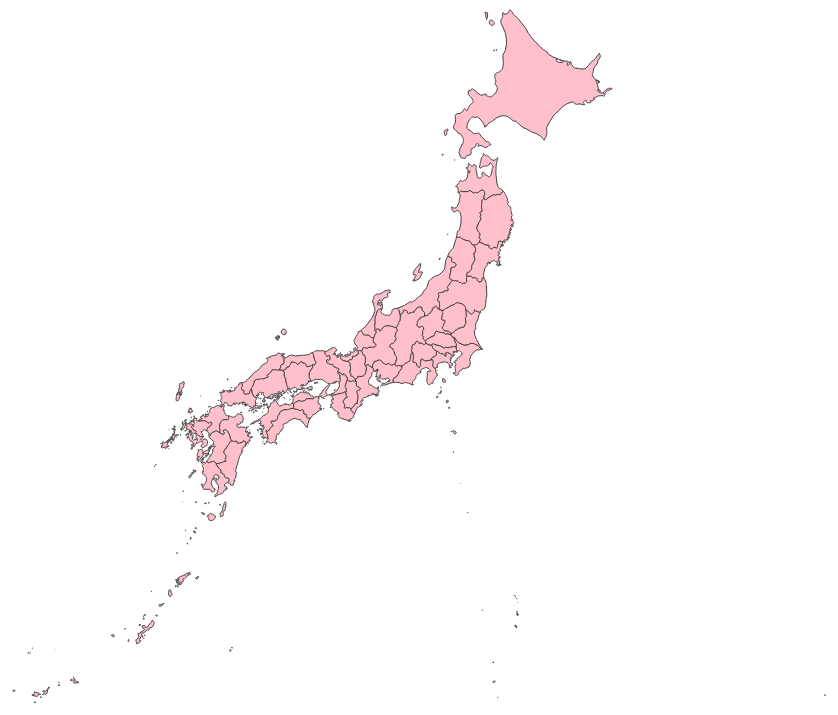
D3 v4 page, settled after 480 driven frames (8 s of simulated time); the page loaded 1 data file(s).



    var japan;
    var w = 960;
    var h = 760;

    var container = d3.select('.container');
    var svg = container.append('svg')
        .attr('width', w)
        .attr('height', h)
        .append("g");
    var g = svg.append("g");

    var tooltip = d3.select("body")
                    .append("div")
                    .attr("id", "tooltip")
                    .style("opacity", 0);

    // Read map file
    d3.json('japan.topojson', function(error, collection) {
      var japan = topojson.feature(collection, collection.objects.japan).features;

      var projection = d3.geoMercator()
                         .scale(1500)
                         .center([137, 34.5])
                         .translate([w / 2, h / 2]);
      var path = d3.geoPath().projection(projection);

      g.selectAll('path')
        .data(japan)
        .enter()
        .append('path')
        .attr('d', path)
        .attr('prefecture', function(d) {
          return d.properties.name;
        })
        .style('fill', function(d, i) {
          return 'pink';
        })
        .attr("stroke", "#404040")
        .attr("stroke-width", 1)
        .style('cursor', 'pointer')
        .on('mouseover', function(d){
          tooltip.style("opacity", 0.7)
            .html(d.properties['name'])
            .style("left", (d3.event.pageX + 10) + "px")
            .style("top", (d3.event.pageY - 40) + "px");

        	var self = d3.select(this);
        	self.style('fill', 'red');
        })
        .on('mousemove', function(d){
          tooltip
            .style("left", (d3.event.pageX + 10) + "px")
            .style("top", (d3.event.pageY - 40) + "px");
        })
        .on('mouseout', function(d, i){
          tooltip.style("opacity", 0);

          var self = d3.select(this);
          self.style('fill', 'pink')

        	
        });

        });

    

### data: japan.topojson
{
 "type": "Topology",
 "objects": {
  "japan": {
   "type": "GeometryCollection",
   "geometries": [
    "{... 3 keys}",
    "{... 3 keys}",
    "{... 3 keys}",
    "{... 3 keys}",
    "{... 3 keys}",
    "{... 3 keys}",
    "{... 3 keys}",
    "{... 3 keys}",
    "... 40 more items"
   ]
  }
 },
 "arcs": [
  [
   [
    1743,
    3704
   ],
   [
    1,
    -3
   ],
   [
    -1,
    0
   ],
   [
    -1,
    -2
   ],
   [
    -1,
    3
   ],
   [
    1,
    1
   ],
   [
    0,
    3
   ],
   [
    -1,
    1
   ],
   "... 4 more items"
  ],
  [
   [
    1757,
    3731
   ],
   [
    3,
    -1
   ],
   [
    3,
    1
   ],
   [
    -2,
    -7
   ],
   [
    -3,
    1
   ],
   [
    -3,
    -1
   ],
   [
    -1,
    2
   ],
   [
    2,
    1
   ],
   "... 1 more items"
  ],
  [
   [
    3077,
    4048
   ],
   [
    -1,
    -1
   ],
   [
    -1,
    0
   ],
   [
    0,
    3
   ],
   [
    2,
    1
   ],
   [
    1,
    -1
   ],
   [
    -1,
    -2
   ]
  ],
  [
   [
    3079,
    4078
   ],
   [
    -2,
    -2
   ],
   [
    -1,
    1
   ],
   [
    -2,
    -1
   ],
   [
    1,
    4
   ],
   [
    4,
    0
   ],
   [
    0,
    -2
   ]
  ],
  [
   [
    3415,
    4697
   ],
   [
    -3,
    -3
   ],
   [
    -3,
    5
   ],
   [
    3,
    1
   ],
   [
    2,
    -2
   ],
   [
    1,
    -1
   ]
  ],
  [
   [
    3309,
    4752
   ],
   [
    -1,
    -3
   ],
   [
    -2,
    1
   ],
   [
    -1,
    8
   ],
   [
    -1,
    1
   ],
   [
    1,
    3
   ],
   [
    4,
    7
   ],
   [
    2,
    2
   ],
   "... 6 more items"
  ],
  [
   [
    3891,
    4768
   ],
   [
    -1,
    -2
   ],
   [
    -2,
    -2
   ],
   [
    -3,
    1
   ],
   [
    0,
    3
   ],
   [
    1,
    1
   ],
   [
    1,
    -1
   ],
   [
    3,
    3
   ],
   "... 5 more items"
  ],
  [
   [
    3903,
    4774
   ],
   [
    -5,
    -2
   ],
   [
    -1,
    1
   ],
   [
    -1,
    0
   ],
   [
    3,
    2
   ],
   [
    4,
    0
   ],
   [
    0,
    -1
   ]
  ],
  "... 396 more items"
 ],
 "transform": {
  "scale": [
   0.003105,
   0.002148
  ],
  "translate": [
   122.9,
   24.04
  ]
 }
}